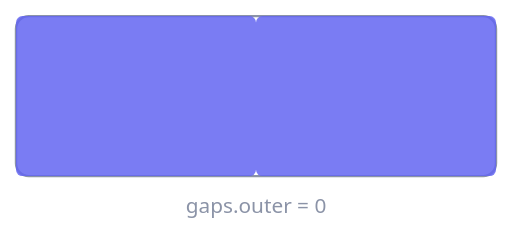
t = 0.00 s
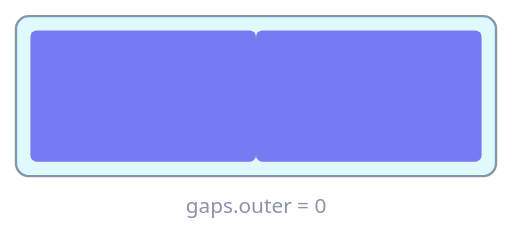
t = 1.05 s
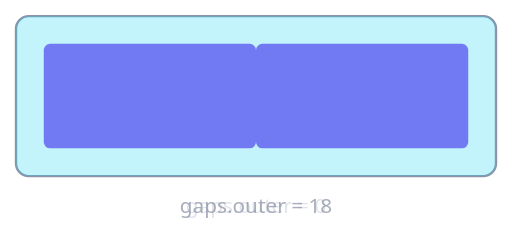
t = 2.03 s
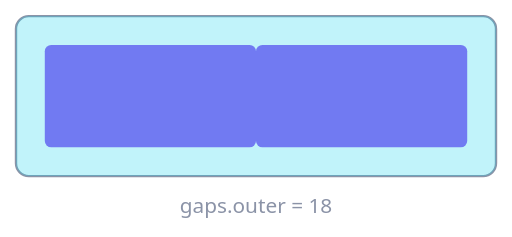
t = 3.00 s
t = 3.98 s: frame unchanged from t = 2.03 s, image omitted
t = 4.95 s: frame unchanged from t = 1.05 s, image omitted

The animated SVG that drew these frames (rendered in a browser with its animation timeline set to each time). Animation: 11 SMIL elements (animate=11); one cycle of 6.00 s, repeats indefinitely.

<svg xmlns="http://www.w3.org/2000/svg" viewBox="0 0 320 148" width="320" height="148" role="img"
     aria-label="Animation: outer gaps growing, pulling the whole tiling area away from every screen edge">
  <rect x="10" y="10" width="300" height="100" rx="8" fill="none" stroke="#8b93a7" stroke-width="1.5"/>
  <!-- the margin the outer gaps carve out -->
  <rect x="10" y="10" width="300" height="100" rx="8" fill="#22d3ee" fill-opacity="0">
    <animate attributeName="fill-opacity" dur="6s" repeatCount="indefinite" keyTimes="0;0.35;0.65;1" values="0;0.28;0.28;0"/>
  </rect>
  <g fill="#6366f1" fill-opacity="0.85">
    <rect x="10" y="10" width="150" height="100" rx="4">
      <animate attributeName="x" dur="6s" repeatCount="indefinite" keyTimes="0;0.35;0.65;1" values="10;28;28;10"/>
      <animate attributeName="y" dur="6s" repeatCount="indefinite" keyTimes="0;0.35;0.65;1" values="10;28;28;10"/>
      <animate attributeName="width" dur="6s" repeatCount="indefinite" keyTimes="0;0.35;0.65;1" values="150;132;132;150"/>
      <animate attributeName="height" dur="6s" repeatCount="indefinite" keyTimes="0;0.35;0.65;1" values="100;64;64;100"/>
    </rect>
    <rect x="160" y="10" width="150" height="100" rx="4">
      <animate attributeName="x" dur="6s" repeatCount="indefinite" keyTimes="0;0.35;0.65;1" values="160;160;160;160"/>
      <animate attributeName="y" dur="6s" repeatCount="indefinite" keyTimes="0;0.35;0.65;1" values="10;28;28;10"/>
      <animate attributeName="width" dur="6s" repeatCount="indefinite" keyTimes="0;0.35;0.65;1" values="150;132;132;150"/>
      <animate attributeName="height" dur="6s" repeatCount="indefinite" keyTimes="0;0.35;0.65;1" values="100;64;64;100"/>
    </rect>
  </g>
  <g font-family="system-ui, sans-serif" font-size="13" fill="#8b93a7" text-anchor="middle">
    <text x="160" y="133">gaps.outer = 0
      <animate attributeName="opacity" dur="6s" repeatCount="indefinite" keyTimes="0;0.3;0.35;0.65;0.7;1" values="1;1;0;0;1;1"/>
    </text>
    <text x="160" y="133" opacity="0">gaps.outer = 18
      <animate attributeName="opacity" dur="6s" repeatCount="indefinite" keyTimes="0;0.3;0.35;0.65;0.7;1" values="0;0;1;1;0;0"/>
    </text>
  </g>
</svg>
